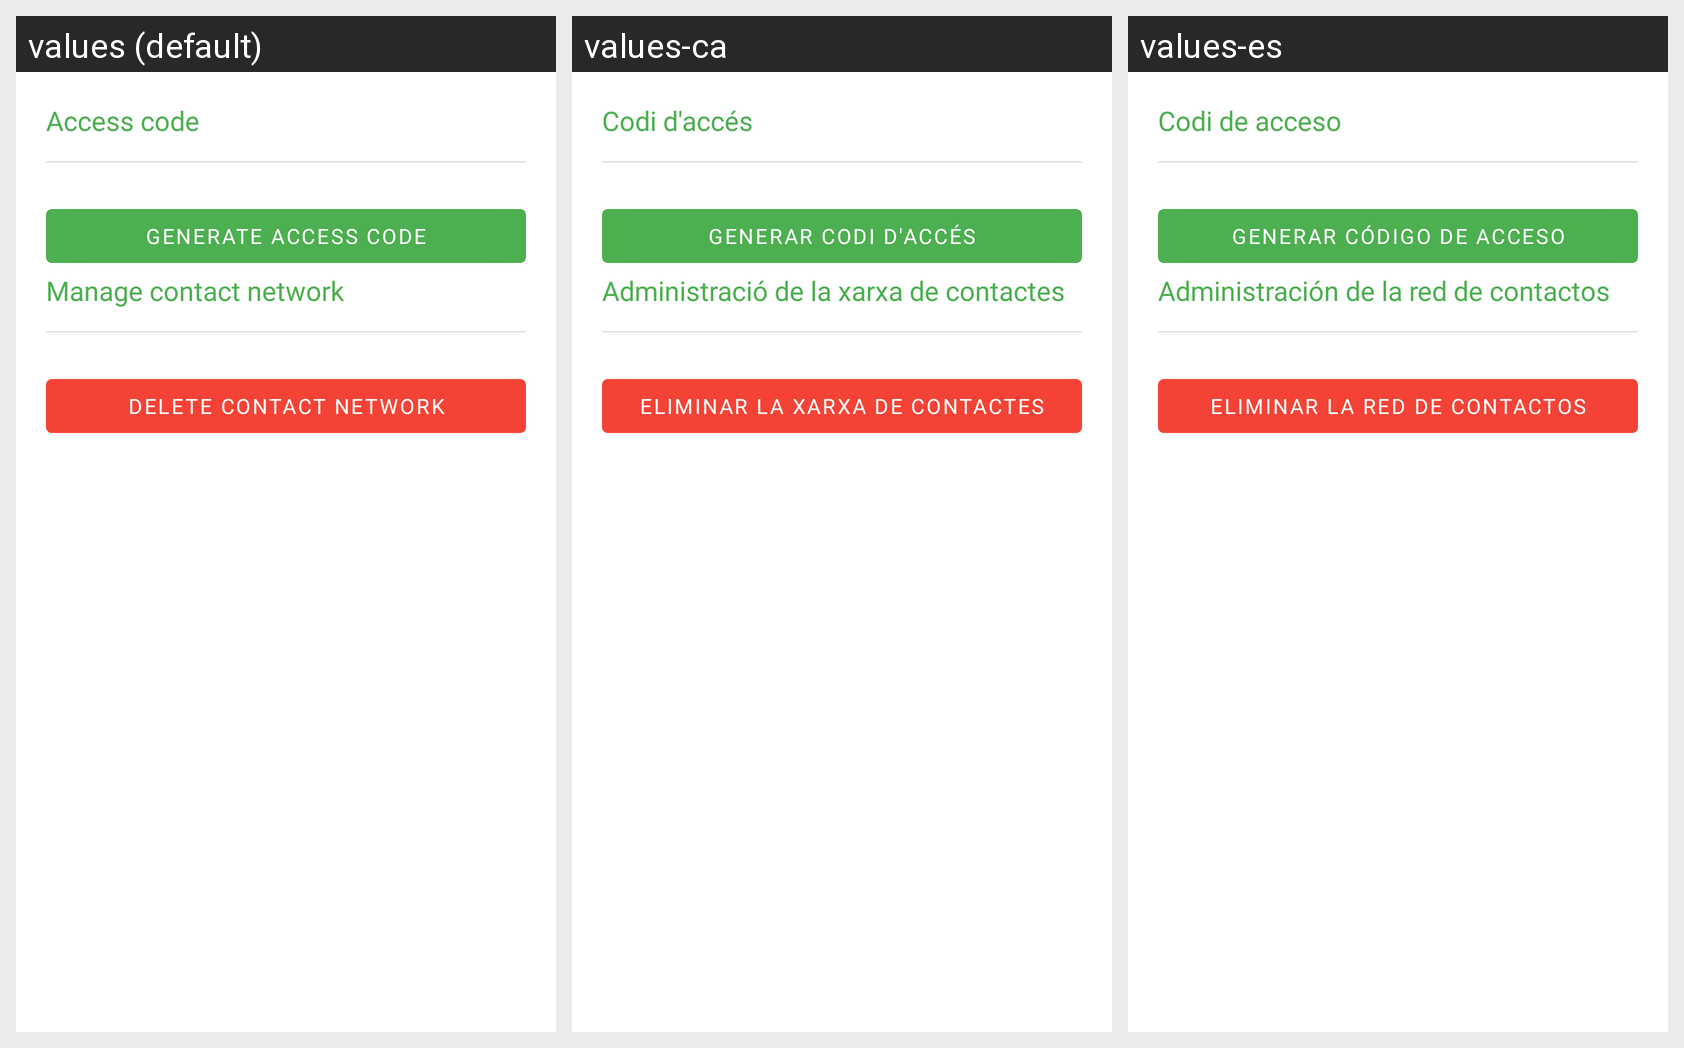

Locale-by-locale string values for the Android screen shown in this grid:
Android screen res/layout/fragment_contact_network_settings.xml rendered under 3 locales, left to right: values (default), values-ca, values-es. Device: Nexus 5 (rendered at 1080×1920; each locale shown at half size, 540×960, under a caption strip naming it); theme AppTheme.
Strings drawn on this screen, with the default value and each locale's value (text and hints the layout hard-codes, and strings that could not be matched under every locale, appear in the picture but are not listed):

access_code
  values: Access code
  values-ca: Codi d'accés
  values-es: Codi de acceso

access_code_generation
  values: Generate access code
  values-ca: Generar codi d'accés
  values-es: Generar código de acceso

manage_contact_network
  values: Manage contact network
  values-ca: Administració de la xarxa de contactes
  values-es: Administración de la red de contactos

delete_contact_network
  values: Delete contact network
  values-ca: Eliminar la xarxa de contactes
  values-es: Eliminar la red de contactos
